4-way image classification set "neural" from GitHub (Baldunica/neural); label vocabulary: broadleaf plant, grass, soil, soybean.

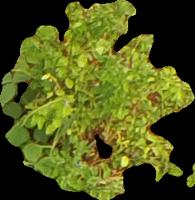
Label: broadleaf plant

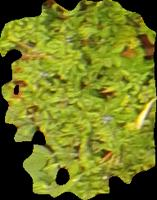
Label: broadleaf plant

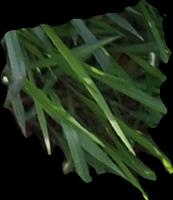
Label: grass

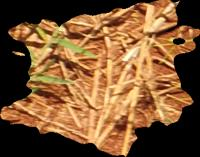
Label: soil

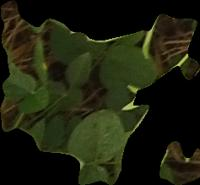
Label: soybean

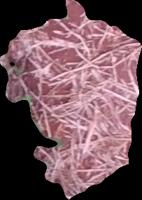
Label: soil
